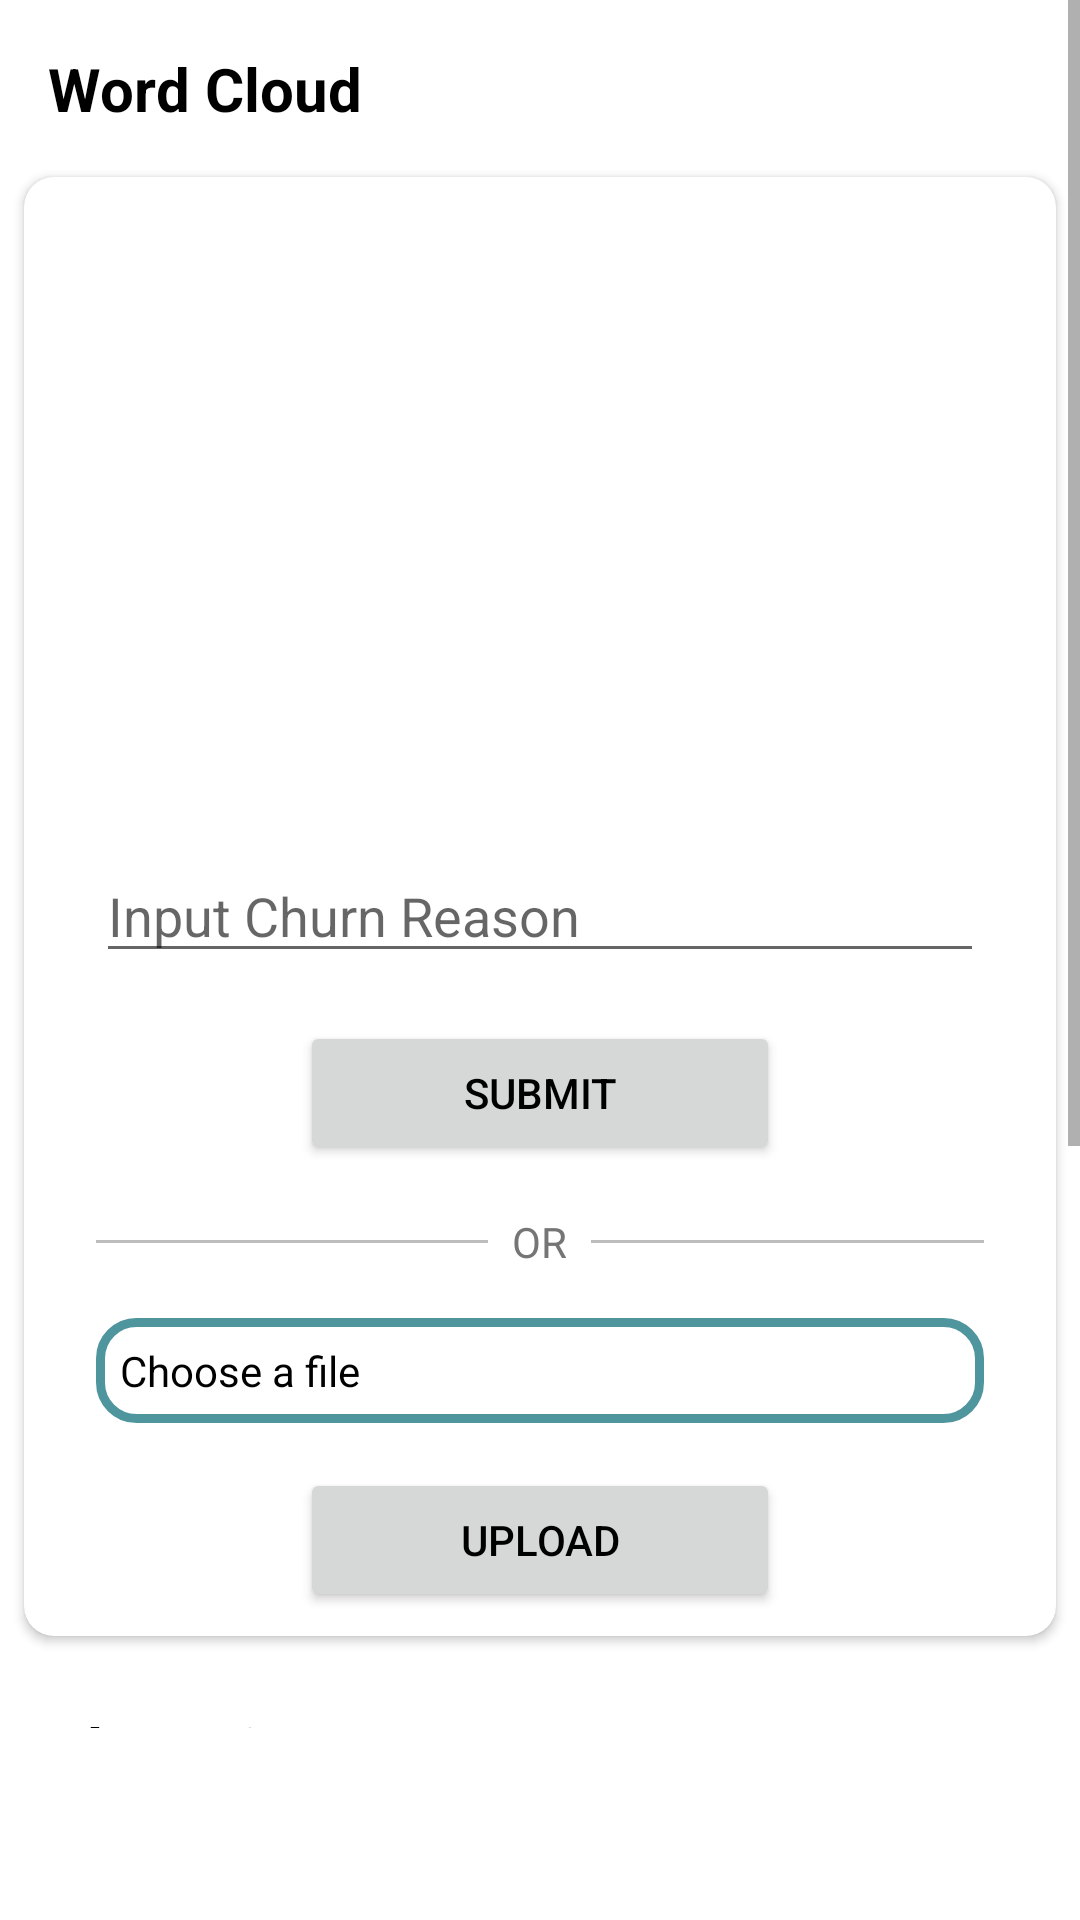

Android layout source for this screen:
<!-- AndroidManifest.xml: application theme Base.Theme.StaySense -->
<!-- res/layout/fragment_word_cloud.xml -->
<?xml version="1.0" encoding="utf-8"?>
<ScrollView xmlns:android="http://schemas.android.com/apk/res/android"
    xmlns:tools="http://schemas.android.com/tools"
    android:layout_width="match_parent"
    android:layout_height="match_parent"
    xmlns:app="http://schemas.android.com/apk/res-auto"
    tools:context=".ui.wordcloud.WordCloudFragment"
    android:orientation="vertical"
    android:paddingBottom="64dp">

    <LinearLayout
        android:layout_width="match_parent"
        android:layout_height="wrap_content"
        android:orientation="vertical"
        android:paddingBottom="60dp">

        <TextView
            android:id="@+id/tv_wordcloudf"
            android:layout_width="match_parent"
            android:layout_height="wrap_content"
            android:layout_marginHorizontal="16dp"
            android:layout_marginTop="16dp"
            android:layout_marginBottom="8dp"
            android:text="@string/word_cloud"
            android:textSize="20sp"
            android:textStyle="bold" />

        <androidx.cardview.widget.CardView
            android:id="@+id/cv_wordcloud"
            android:layout_width="match_parent"
            android:layout_height="wrap_content"
            android:layout_margin="8dp"
            app:cardCornerRadius="10dp">

            <ProgressBar
                android:id="@+id/progressBar_wordcloud"
                android:layout_width="wrap_content"
                android:layout_height="wrap_content"
                android:layout_gravity="center"
                android:elevation="4dp"
                android:visibility="gone" />

            <LinearLayout
                android:id="@+id/ll_chart"
                android:layout_width="match_parent"
                android:layout_height="wrap_content"
                android:orientation="vertical"
                android:layout_margin="8dp">

                <FrameLayout
                    android:id="@+id/fl_image_wordcloud"
                    android:layout_width="match_parent"
                    android:layout_height="wrap_content"
                    android:orientation="vertical">

                    <ImageView
                        android:id="@+id/iv_wordcloud"
                        android:layout_width="match_parent"
                        android:layout_height="200dp"
                        android:src="@drawable/ic_launcher_foreground"/>

                    <ProgressBar
                        android:id="@+id/progressBar_iv_wordcloud"
                        android:layout_width="wrap_content"
                        android:layout_height="wrap_content"
                        android:layout_gravity="center"
                        android:elevation="4dp"
                        android:visibility="gone" />
                </FrameLayout>

                <EditText
                    android:id="@+id/et_word_input"
                    android:layout_width="match_parent"
                    android:layout_height="wrap_content"
                    android:layout_margin="16dp"
                    android:layout_gravity="center"
                    android:hint="@string/input_churn_reason"
                    android:inputType="text" />

                <Button
                    android:id="@+id/btn_submit_word"
                    android:layout_width="160dp"
                    android:layout_height="wrap_content"
                    android:layout_gravity="center"
                    android:text="@string/submit" />

                <LinearLayout
                    android:layout_width="match_parent"
                    android:layout_height="wrap_content"
                    android:orientation="horizontal"
                    android:gravity="center_vertical"
                    android:padding="16dp">

                    <View
                        android:layout_width="0dp"
                        android:layout_height="1dp"
                        android:layout_weight="1"
                        android:background="#BDBDBD" />

                    <TextView
                        android:layout_width="wrap_content"
                        android:layout_height="wrap_content"
                        android:text="@string/or"
                        android:textColor="#757575"
                        android:paddingHorizontal="8dp" />

                    <View
                        android:layout_width="0dp"
                        android:layout_height="1dp"
                        android:layout_weight="1"
                        android:background="#BDBDBD" />

                </LinearLayout>

                <FrameLayout
                    android:id="@+id/fl_file_picked_wc"
                    android:layout_width="match_parent"
                    android:layout_height="wrap_content"
                    android:layout_marginStart="16dp"
                    android:layout_marginEnd="16dp"
                    android:clickable="true"
                    android:background="@drawable/bg_border_file_uploaded">

                    <TextView
                        android:id="@+id/tv_selected_File_wc"
                        android:layout_width="match_parent"
                        android:layout_height="wrap_content"
                        android:text="@string/no_files"
                        android:layout_margin="8dp"/>
                </FrameLayout>

                <Button
                    android:id="@+id/btn_upload_wc"
                    android:layout_width="160dp"
                    android:layout_height="wrap_content"
                    android:layout_marginTop="15dp"
                    android:layout_gravity="center"
                    android:text="@string/upload" />

            </LinearLayout>

        </androidx.cardview.widget.CardView>

        <TextView
            android:id="@+id/tv_clustering"
            android:layout_width="match_parent"
            android:layout_height="wrap_content"
            android:layout_marginHorizontal="16dp"
            android:layout_marginTop="16dp"
            android:layout_marginBottom="8dp"
            android:text="@string/clustering"
            android:textSize="20sp"
            android:textStyle="bold" />

        <androidx.cardview.widget.CardView
            android:id="@+id/cv_clustering"
            android:layout_width="match_parent"
            android:layout_height="wrap_content"
            android:layout_margin="8dp"
            app:cardCornerRadius="10dp">

            <ProgressBar
                android:id="@+id/progressBar_clustering"
                android:layout_width="wrap_content"
                android:layout_height="wrap_content"
                android:layout_gravity="center"
                android:elevation="4dp"
                android:visibility="gone" />

            <LinearLayout
                android:layout_width="match_parent"
                android:layout_height="wrap_content"
                android:orientation="vertical"
                android:padding="8dp">

                <com.github.mikephil.charting.charts.HorizontalBarChart
                    android:id="@+id/bar_chart_clustering"
                    android:layout_width="match_parent"
                    android:layout_height="250dp"
                    android:minHeight="200dp" />

                <com.google.android.flexbox.FlexboxLayout
                    android:id="@+id/legendLayout"
                    android:layout_width="match_parent"
                    android:layout_height="wrap_content"
                    app:flexWrap="nowrap"
                    app:justifyContent="flex_start"
                    app:flexDirection="column" />

            </LinearLayout>

        </androidx.cardview.widget.CardView>

    </LinearLayout>

</ScrollView>
<!-- resources referenced by this layout -->
<resources>
  <!-- drawable bg_border_file_uploaded (drawable) -->
  <?xml version="1.0" encoding="utf-8"?>
  <shape xmlns:android="http://schemas.android.com/apk/res/android"
      android:shape="rectangle">
  
      <stroke
          android:width="3dp"
          android:color="@color/dark_cyan" />
      <corners android:radius="12dp" />
  </shape>
  <string name="clustering">Clustering</string>
  <string name="input_churn_reason">Input Churn Reason</string>
  <string name="no_files">Choose a file</string>
  <string name="or">OR</string>
  <string name="submit">Submit</string>
  <string name="upload">Upload</string>
  <string name="word_cloud">Word Cloud</string>
  <style name="Base.Theme.StaySense" parent="Theme.MaterialComponents.DayNight.NoActionBar">
          
          
  
          <item name="colorPrimary">@color/dark_cyan</item>
          <item name="colorPrimaryVariant">@color/light_grayish_lime</item>
          
          <item name="colorOnPrimary">@color/white</item>
  
          <item name="android:textColor">@color/black</item>
  
  
          <item name="android:statusBarColor">@color/light_grayish_lime</item>
          <item name="android:windowLightStatusBar">true</item>
  
  
          <item name="android:windowLayoutInDisplayCutoutMode" tools:targetApi="27">shortEdges</item>
          <item name="android:fitsSystemWindows">true</item>
  
  
  
  
      </style>
  <color name="dark_cyan">#4F959D</color>
  <color name="light_grayish_lime">#A9DBB5</color>
  <color name="white">#FFFFFFFF</color>
  <color name="black">#FF000000</color>
</resources>
